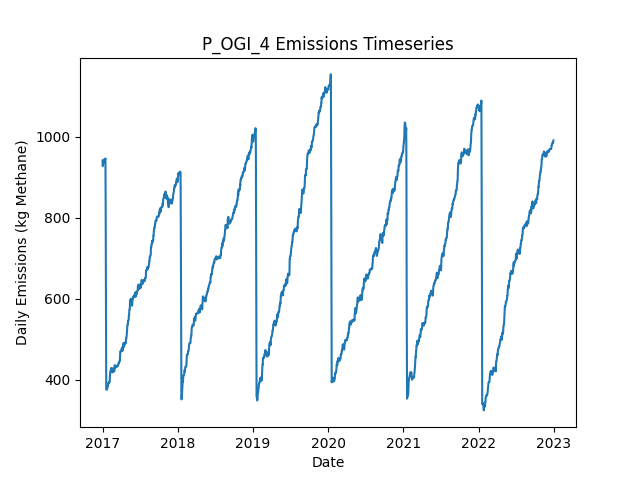

The table this chart was drawn from, first rows:
Date, Daily Emissions (Kg Methane), Daily Mitigable Emissions (Kg Methane), Daily Non-Mitigable Emissions (Kg Methan…, Daily Cost ($), Active Leaks, New Leaks, Leaks Repaired, Leaks Naturally Repaired, Leaks Tagged, Daily Repair Cost ($), Daily Natural Repair Cost ($), OGI Deployment Cost ($), OGI Sites flagged for Follow-Up, OGI Leaks tagged for repair, OGI Sites Visited, OGI Travel Time (Minutes), OGI Survey Time (Minutes)
2017-01-01, 941.3, 681.1, 260.2, 2876, 354, 356, 0, 0, 39, 0.00000, 0.00000, 2876, , 39, 3, 180, 300
2017-01-02, 927.3, 677.9, 249.3, 2876, 353, 2, 0, 1, 56, 0.00000, 200, 2876, , 56, 3, 180, 360
2017-01-03, 931.7, 673.5, 258.3, 2876, 353, 1, 0, 1, 43, 0.00000, 200, 2876, , 43, 3, 180, 300
2017-01-04, 931.7, 673.5, 258.3, 2876, 353, 0, 0, 0, 58, 0.00000, 0.00000, 2876, , 58, 3, 180, 360
2017-01-05, 934.7, 676.4, 258.3, 0.00000, 355, 2, 0, 0, 0, 0.00000, 0.00000, 0.00000, , 0, 0, 0, 0
2017-01-06, 939.3, 679.1, 260.2, 0.00000, 357, 2, 0, 0, 0, 0.00000, 0.00000, 0.00000, , 0, 0, 0, 0
2017-01-07, 941.3, 681.5, 259.8, 0.00000, 356, 1, 0, 1, 0, 0.00000, 200, 0.00000, , 0, 0, 0, 0
2017-01-08, 941.3, 681.5, 259.8, 0.00000, 356, 0, 0, 0, 0, 0.00000, 0.00000, 0.00000, , 0, 0, 0, 0
2017-01-09, 941.5, 681.7, 259.8, 0.00000, 357, 1, 0, 0, 0, 0.00000, 0.00000, 0.00000, , 0, 0, 0, 0
2017-01-10, 942.2, 684.4, 257.8, 0.00000, 357, 1, 0, 0, 0, 0.00000, 0.00000, 0.00000, , 0, 0, 0, 0
2017-01-11, 945.2, 687.3, 257.8, 0.00000, 359, 2, 0, 0, 0, 0.00000, 0.00000, 0.00000, , 0, 0, 0, 0
2017-01-12, 940.4, 688.9, 251.5, 0.00000, 360, 2, 0, 0, 0, 0.00000, 0.00000, 0.00000, , 0, 0, 0, 0
2017-01-13, 943.1, 691.6, 251.5, 0.00000, 361, 1, 0, 0, 0, 0.00000, 0.00000, 0.00000, , 0, 0, 0, 0
2017-01-14, 943.1, 691.6, 251.5, 0.00000, 361, 1, 0, 0, 0, 0.00000, 0.00000, 0.00000, , 0, 0, 0, 0
2017-01-15, 946, 694.5, 251.5, 0.00000, 363, 2, 0, 0, 0, 0.00000, 0.00000, 0.00000, , 0, 0, 0, 0
2017-01-16, 844.3, 592.6, 251.8, 6400, 332, 2, 32, 0, 0, 6400, 0.00000, 0.00000, , 0, 0, 0, 0
2017-01-17, 674.3, 422.5, 251.8, 9000, 287, 0, 45, 0, 0, 9000, 0.00000, 0.00000, , 0, 0, 0, 0
2017-01-18, 572.2, 320.4, 251.8, 7000, 254, 2, 35, 0, 0, 7000, 0.00000, 0.00000, , 0, 0, 0, 0
2017-01-19, 375.7, 122.7, 253.1, 10000, 203, 1, 50, 0, 0, 10000, 0.00000, 0.00000, , 0, 0, 0, 0
2017-01-20, 375.7, 122.7, 253.1, 0.00000, 203, 0, 0, 0, 0, 0.00000, 0.00000, 0.00000, , 0, 0, 0, 0
2017-01-21, 375.7, 122.7, 253.1, 0.00000, 203, 0, 0, 0, 0, 0.00000, 0.00000, 0.00000, , 0, 0, 0, 0
2017-01-22, 375.7, 122.7, 253.1, 0.00000, 203, 0, 0, 0, 0, 0.00000, 0.00000, 0.00000, , 0, 0, 0, 0
2017-01-23, 375.3, 122.7, 252.6, 0.00000, 202, 0, 0, 0, 0, 0.00000, 0.00000, 0.00000, , 0, 0, 0, 0
2017-01-24, 381.1, 128.5, 252.6, 0.00000, 202, 1, 0, 1, 0, 0.00000, 200, 0.00000, , 0, 0, 0, 0
2017-01-25, 383.8, 131.2, 252.6, 0.00000, 203, 1, 0, 0, 0, 0.00000, 0.00000, 0.00000, , 0, 0, 0, 0
2017-01-26, 383.6, 130.9, 252.6, 0.00000, 202, 0, 0, 1, 0, 0.00000, 200, 0.00000, , 0, 0, 0, 0
2017-01-27, 384.2, 130.9, 253.3, 0.00000, 203, 1, 0, 0, 0, 0.00000, 0.00000, 0.00000, , 0, 0, 0, 0
2017-01-28, 386.9, 133.6, 253.3, 0.00000, 204, 1, 0, 0, 0, 0.00000, 0.00000, 0.00000, , 0, 0, 0, 0
2017-01-29, 389.8, 136.5, 253.3, 0.00000, 206, 2, 0, 0, 0, 0.00000, 0.00000, 0.00000, , 0, 0, 0, 0
2017-01-30, 392.5, 139.2, 253.3, 0.00000, 207, 1, 0, 0, 0, 0.00000, 0.00000, 0.00000, , 0, 0, 0, 0
2017-01-31, 392.5, 139.2, 253.3, 0.00000, 207, 0, 0, 0, 0, 0.00000, 0.00000, 0.00000, , 0, 0, 0, 0
2017-02-01, 392.5, 139.7, 252.8, 0.00000, 207, 2, 0, 1, 0, 0.00000, 200, 0.00000, , 0, 0, 0, 0
2017-02-02, 392.3, 139.4, 252.8, 0.00000, 206, 0, 0, 1, 0, 0.00000, 200, 0.00000, , 0, 0, 0, 0
2017-02-03, 395.2, 142.3, 252.8, 0.00000, 208, 2, 0, 0, 0, 0.00000, 0.00000, 0.00000, , 0, 0, 0, 0
2017-02-04, 394.9, 142.3, 252.6, 0.00000, 207, 0, 0, 0, 0, 0.00000, 0.00000, 0.00000, , 0, 0, 0, 0
2017-02-05, 394.9, 142.3, 252.6, 0.00000, 207, 0, 0, 0, 0, 0.00000, 0.00000, 0.00000, , 0, 0, 0, 0
2017-02-06, 412.9, 153.3, 259.6, 0.00000, 209, 3, 0, 0, 0, 0.00000, 0.00000, 0.00000, , 0, 0, 0, 0
2017-02-07, 412.4, 153.3, 259.1, 0.00000, 208, 0, 0, 0, 0, 0.00000, 0.00000, 0.00000, , 0, 0, 0, 0
2017-02-08, 420.7, 153.3, 267.4, 0.00000, 209, 1, 0, 0, 0, 0.00000, 0.00000, 0.00000, , 0, 0, 0, 0
2017-02-09, 422, 154.6, 267.4, 0.00000, 209, 1, 0, 1, 0, 0.00000, 200, 0.00000, , 0, 0, 0, 0
2017-02-10, 422, 154.6, 267.4, 0.00000, 209, 0, 0, 0, 0, 0.00000, 0.00000, 0.00000, , 0, 0, 0, 0
2017-02-11, 426.5, 159.1, 267.4, 0.00000, 210, 1, 0, 0, 0, 0.00000, 0.00000, 0.00000, , 0, 0, 0, 0
2017-02-12, 428.5, 159.1, 269.4, 0.00000, 211, 1, 0, 0, 0, 0.00000, 0.00000, 0.00000, , 0, 0, 0, 0
2017-02-13, 426.5, 159.1, 267.4, 0.00000, 210, 0, 0, 0, 0, 0.00000, 0.00000, 0.00000, , 0, 0, 0, 0
2017-02-14, 426.3, 158.9, 267.4, 0.00000, 209, 0, 0, 1, 0, 0.00000, 200, 0.00000, , 0, 0, 0, 0
2017-02-15, 428.2, 158.9, 269.4, 0.00000, 210, 1, 0, 0, 0, 0.00000, 0.00000, 0.00000, , 0, 0, 0, 0
2017-02-16, 419.3, 158.9, 260.4, 0.00000, 209, 0, 0, 0, 0, 0.00000, 0.00000, 0.00000, , 0, 0, 0, 0
2017-02-17, 418.9, 158.4, 260.4, 0.00000, 208, 0, 0, 1, 0, 0.00000, 200, 0.00000, , 0, 0, 0, 0
2017-02-18, 418.4, 158.4, 260, 0.00000, 207, 1, 0, 1, 0, 0.00000, 200, 0.00000, , 0, 0, 0, 0
2017-02-19, 418.2, 158.2, 260, 0.00000, 206, 0, 0, 1, 0, 0.00000, 200, 0.00000, , 0, 0, 0, 0
2017-02-20, 418.6, 158.2, 260.4, 0.00000, 207, 1, 0, 0, 0, 0.00000, 0.00000, 0.00000, , 0, 0, 0, 0
2017-02-21, 421.3, 160.9, 260.4, 0.00000, 208, 1, 0, 0, 0, 0.00000, 0.00000, 0.00000, , 0, 0, 0, 0
2017-02-22, 422.9, 162.4, 260.4, 0.00000, 209, 1, 0, 0, 0, 0.00000, 0.00000, 0.00000, , 0, 0, 0, 0
2017-02-23, 420.4, 160, 260.4, 0.00000, 209, 1, 0, 1, 0, 0.00000, 200, 0.00000, , 0, 0, 0, 0
2017-02-24, 428.5, 168, 260.4, 0.00000, 209, 2, 0, 2, 0, 0.00000, 400, 0.00000, , 0, 0, 0, 0
2017-02-25, 420.6, 168.5, 252.2, 0.00000, 209, 1, 0, 0, 0, 0.00000, 0.00000, 0.00000, , 0, 0, 0, 0
2017-02-26, 420.2, 168.5, 251.7, 0.00000, 208, 0, 0, 0, 0, 0.00000, 0.00000, 0.00000, , 0, 0, 0, 0
2017-02-27, 423.3, 171.2, 252.2, 0.00000, 210, 2, 0, 0, 0, 0.00000, 0.00000, 0.00000, , 0, 0, 0, 0
2017-02-28, 423.3, 171.2, 252.2, 0.00000, 210, 0, 0, 0, 0, 0.00000, 0.00000, 0.00000, , 0, 0, 0, 0
2017-03-01, 435.6, 183.5, 252.2, 0.00000, 213, 3, 0, 0, 0, 0.00000, 0.00000, 0.00000, , 0, 0, 0, 0
... 2,131 more rows
